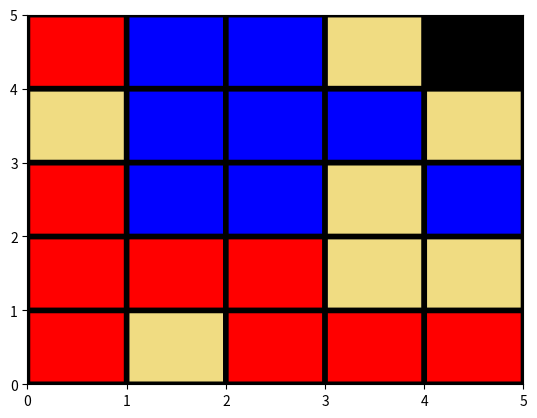

Write Python code to recreate this figure. (Note: this script raises an exception after producing the figure.)
#!/usr/bin/env python
# -*- coding: utf-8 -*-

import numpy as np
import matplotlib.pyplot as plt
from matplotlib.colors import ListedColormap

def show_X(pc, **kw):
    pc.update_scalarmappable()
    ax = pc.get_axes()
    idx = np.where(pc.get_array() == 3)[0]
    x, y = pc.get_paths()[idx].vertices[:-2, :].mean(0)
    ax.text(x, y, 'X', ha="center", va="center", color=(1.0, 1.0, 1.0),
            fontsize=26, **kw)


def plot_keymap(A, team_name):
    colormap = ListedColormap(['#F0DC82', '#0000FF', '#FF0000', '#000000'])
    c = plt.pcolor(A, cmap=colormap, edgecolor='k', linewidth=4)
    c.get_axes().invert_yaxis()
    plt.axis('equal')
    plt.axis('off')
    plt.title('Key Map: ' + team_name + ' play first')
    show_X(c)
    plt.show()


def main():
    B = np.random.choice(25, 18, replace=False)
    first_team = np.random.randint(2)
    teams = {0: 'Reds', 1: 'Blues'}
    blues, reds, assassin = np.split(B, [8+first_team, 17])

    A = np.zeros((25,))
    A[blues] = 1
    A[reds] = 2
    A[assassin] = 3
    A = np.reshape(A, (5, 5))

    ## Alternative Implementation
    # first_team = np.random.choice(['B', 'R'],1)[0]
    # A = 'IIIIIIIBBBBBBBBRRRRRRRRA' + first_team
    # A = np.array(list(A))
    # np.random.shuffle(A)

    plot_keymap(A, teams[first_team])

if __name__ == "__main__":
    main()

